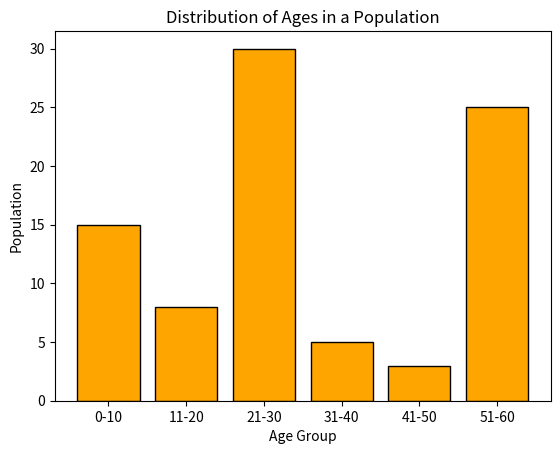

Reproduce this figure in Python.


import matplotlib.pyplot as plt

age_bins = ['0-10', '11-20', '21-30', '31-40', '41-50', '51-60']
populations = [15, 8, 30, 5, 3, 25]

# Create histogram
plt.bar(age_bins, populations, color='orange', edgecolor='black')

# Add title and labels
plt.title('Distribution of Ages in a Population')
plt.xlabel('Age Group')
plt.ylabel('Population')

# Show plot
plt.show()
